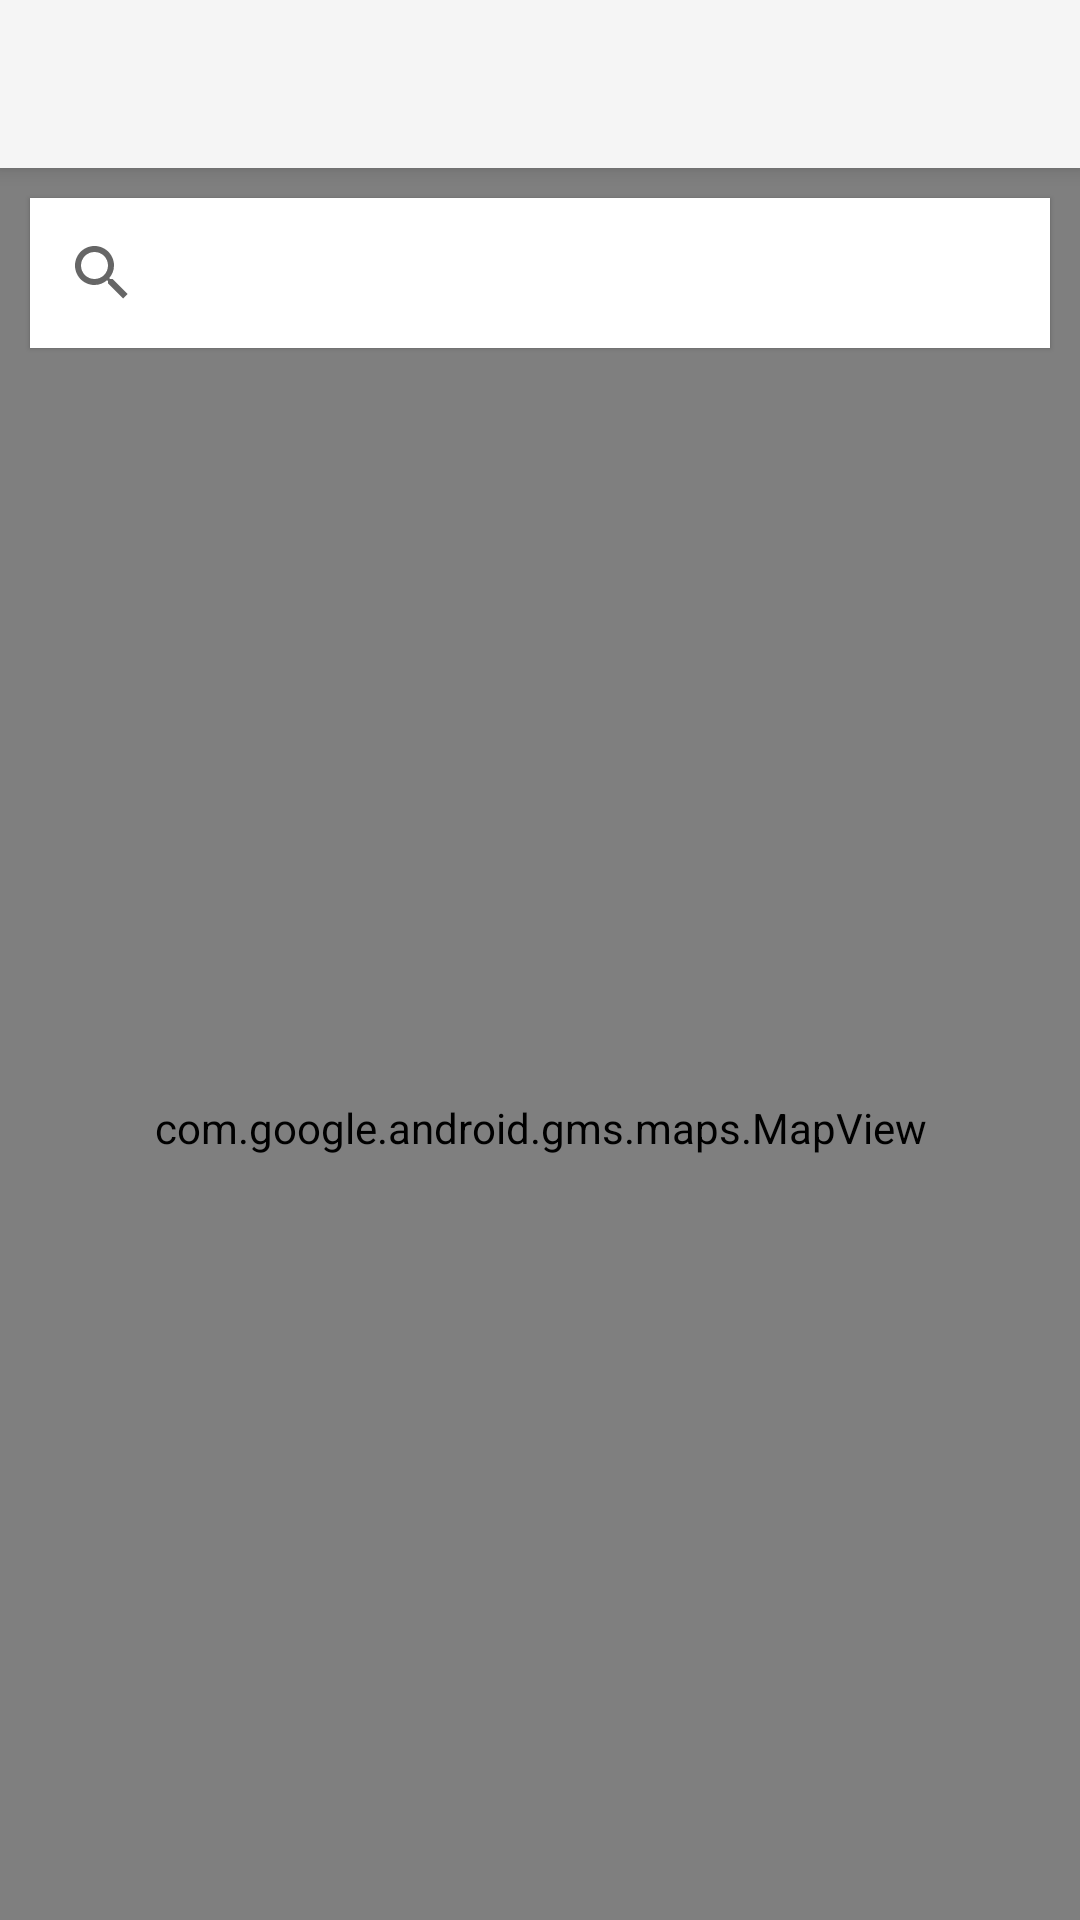

Reconstruct the res/layout file that produces this screen, plus the resources it refers to.
<!-- AndroidManifest.xml: application theme AppTheme -->
<!-- res/layout/app_bar_home.xml -->
<?xml version="1.0" encoding="utf-8"?>
<android.support.design.widget.CoordinatorLayout xmlns:android="http://schemas.android.com/apk/res/android"
    xmlns:app="http://schemas.android.com/apk/res-auto"
    xmlns:tools="http://schemas.android.com/tools"
    android:layout_width="match_parent"
    android:layout_height="match_parent"
    tools:context="com.deji_cranium.naijataxi.Home">

    <android.support.design.widget.AppBarLayout
        android:layout_width="match_parent"
        android:layout_height="wrap_content"
        android:background="@color/colorPrimary"
        android:theme="@style/AppTheme.AppBarOverlay">

        <android.support.v7.widget.Toolbar
            android:id="@+id/toolbar"
            android:layout_width="match_parent"
            android:layout_height="?attr/actionBarSize"
            android:background="?attr/colorPrimary"
            app:popupTheme="@style/AppTheme.PopupOverlay"
            app:layout_scrollFlags="scroll|enterAlways"/>

    </android.support.design.widget.AppBarLayout>

    <include layout="@layout/content_home" />



</android.support.design.widget.CoordinatorLayout>
<!-- res/layout/content_home.xml (included above) -->
<?xml version="1.0" encoding="utf-8"?>
<FrameLayout xmlns:android="http://schemas.android.com/apk/res/android"
    xmlns:app="http://schemas.android.com/apk/res-auto"
    xmlns:tools="http://schemas.android.com/tools"
    android:layout_width="match_parent"
    android:layout_height="match_parent"
    app:layout_behavior="@string/appbar_scrolling_view_behavior"
    tools:context="com.deji_cranium.naijataxi.Home"
    tools:showIn="@layout/app_bar_home">

    <SearchView
        android:layout_width="match_parent"
        android:layout_marginTop="10dp"
        android:layout_height="50dp"
        android:id="@+id/search_view"
        android:background="@android:color/white"
        android:elevation="1dp"
        app:queryHint="Search for a location"
        android:layout_marginRight="10dp"
        android:layout_marginLeft="10dp">

    </SearchView>

    <com.google.android.gms.maps.MapView
        android:layout_width="match_parent"
        android:layout_height="match_parent"
        android:id="@+id/map_view"

        ></com.google.android.gms.maps.MapView>




</FrameLayout>
<!-- resources referenced by this layout -->
<resources>
  <style name="AppTheme.AppBarOverlay" parent="Theme.AppCompat.DayNight.NoActionBar" />
  <style name="AppTheme.PopupOverlay" parent="ThemeOverlay.AppCompat.Light" />
  <style name="AppTheme" parent="Theme.AppCompat.DayNight.NoActionBar">
          
          <item name="colorPrimary">@color/colorPrimary</item>
          <item name="colorPrimaryDark">@color/colorPrimaryDark</item>
          <item name="colorAccent">@color/colorAccent</item>
      </style>
  <!-- not gathered from this repository: default colours our renderer supplied (Android Studio template values) -->
  <color name="colorPrimary">#FF6200EE</color>
  <color name="colorPrimaryDark">#FF3700B3</color>
  <color name="colorAccent">#FF03DAC5</color>
</resources>
